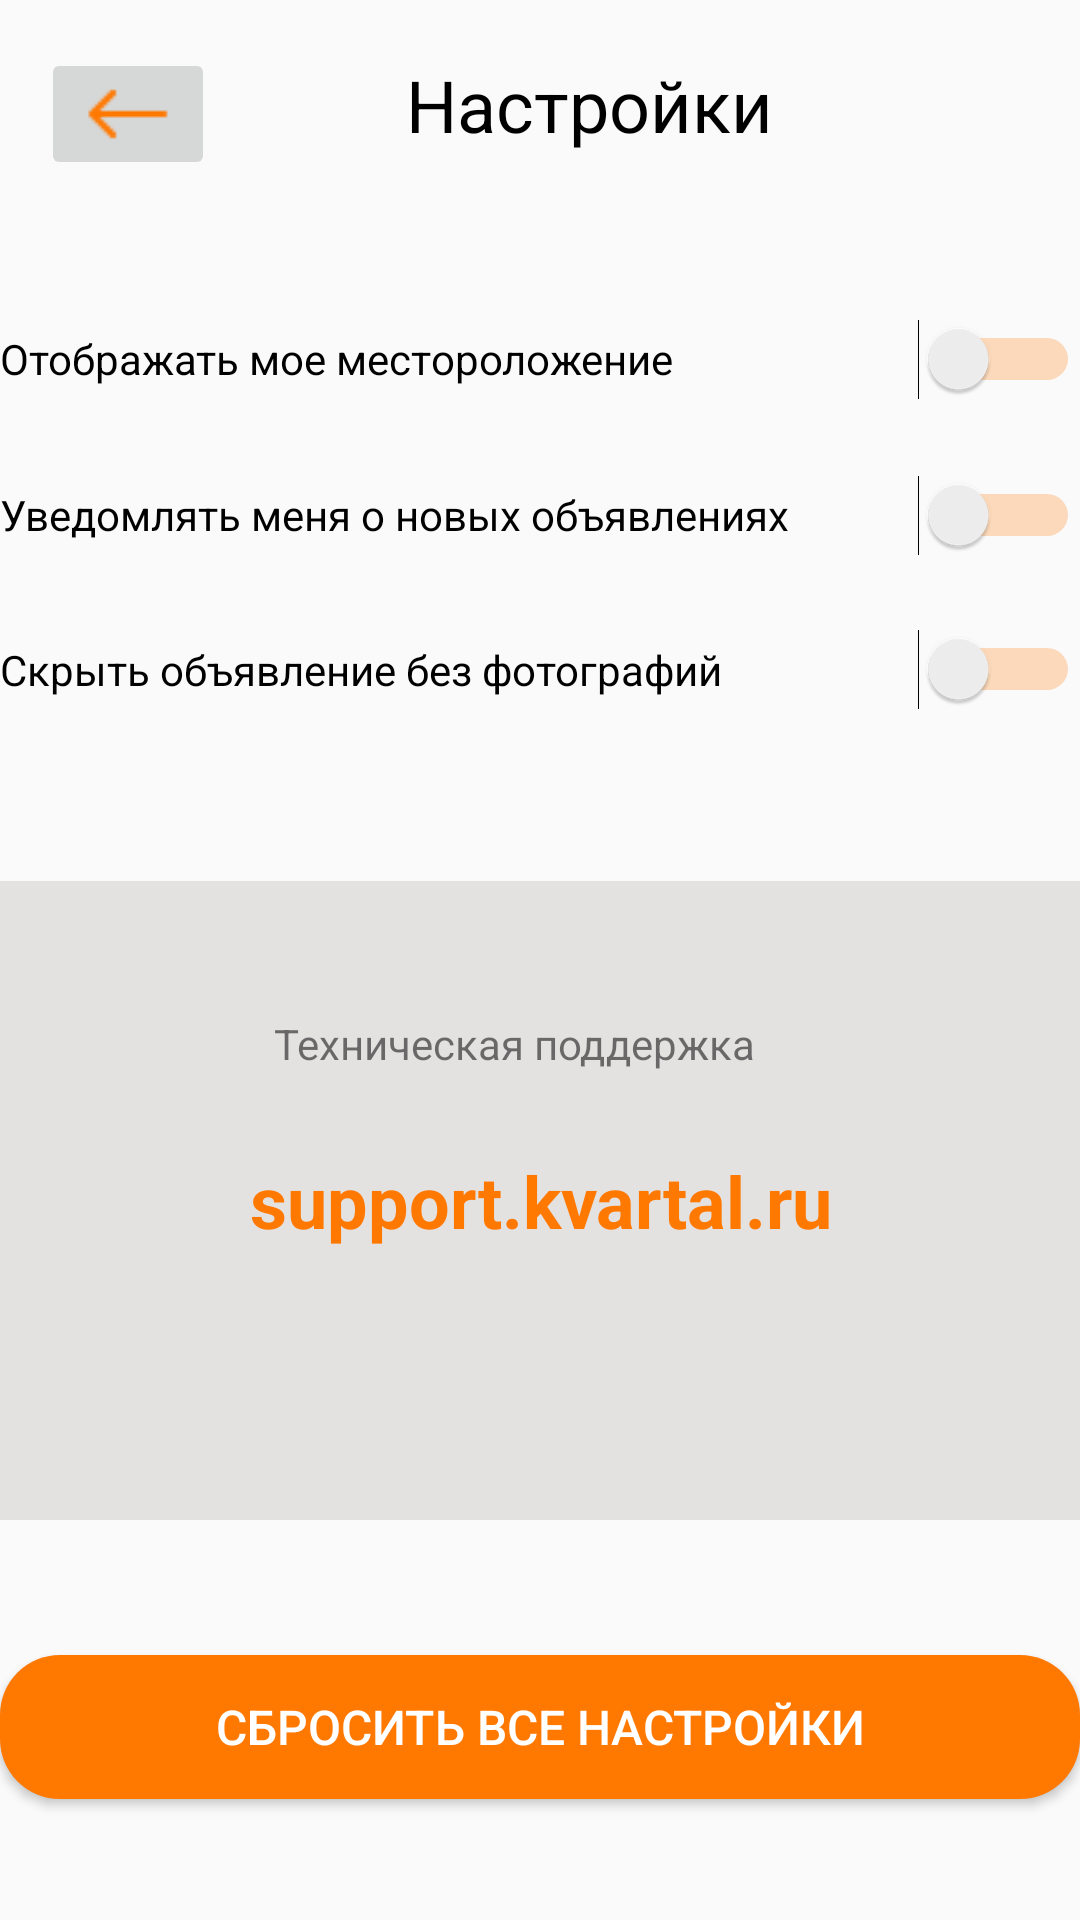

Reconstruct the res/layout file that produces this screen, plus the resources it refers to.
<!-- AndroidManifest.xml: application theme Theme.Zlobina0924 -->
<!-- res/layout/layout_settings.xml -->
<?xml version="1.0" encoding="utf-8"?>
<androidx.constraintlayout.widget.ConstraintLayout xmlns:android="http://schemas.android.com/apk/res/android"
    xmlns:app="http://schemas.android.com/apk/res-auto"
    xmlns:tools="http://schemas.android.com/tools"
    android:layout_width="match_parent"
    android:layout_height="match_parent"
    tools:context=".Settings_activity">

    <TextView
        android:id="@+id/tv_settingss"
        android:layout_width="179dp"
        android:layout_height="62dp"
        android:layout_marginTop="4dp"
        android:gravity="center"
        android:text="Настройки"
        android:textColor="#000000"
        android:textSize="24sp"
        app:layout_constraintEnd_toEndOf="parent"
        app:layout_constraintHorizontal_bias="0.322"
        app:layout_constraintStart_toEndOf="@+id/image_backing"
        app:layout_constraintTop_toTopOf="parent" />

    <ImageButton
        android:id="@+id/image_backing"
        android:layout_width="wrap_content"
        android:layout_height="wrap_content"
        android:layout_marginTop="16dp"
        android:onClick="onClicked"
        app:layout_constraintEnd_toEndOf="parent"
        app:layout_constraintHorizontal_bias="0.045"
        app:layout_constraintStart_toStartOf="parent"
        app:layout_constraintTop_toTopOf="parent"
        app:srcCompat="@drawable/frame_4" />

    <Switch
        android:id="@+id/switch2"
        android:layout_width="match_parent"
        android:layout_height="52dp"
        android:onClick="onClick"
        android:text="Отображать мое местороложение"
        android:trackTint="#FF7800"
        app:layout_constraintBottom_toBottomOf="parent"
        app:layout_constraintEnd_toEndOf="parent"
        app:layout_constraintHorizontal_bias="0.0"
        app:layout_constraintStart_toStartOf="parent"
        app:layout_constraintTop_toBottomOf="@+id/tv_settingss"
        app:layout_constraintVertical_bias="0.053" />

    <Switch
        android:id="@+id/switch3"
        android:layout_width="match_parent"
        android:layout_height="52dp"
        android:onClick="onClick"
        android:text="Уведомлять меня о новых объявлениях"
        android:trackTint="#FF7800"
        app:layout_constraintBottom_toBottomOf="parent"
        app:layout_constraintEnd_toEndOf="parent"
        app:layout_constraintStart_toStartOf="parent"
        app:layout_constraintTop_toBottomOf="@+id/switch2"
        app:layout_constraintVertical_bias="0.0" />

    <Switch
        android:id="@+id/switch1"
        android:layout_width="match_parent"
        android:layout_height="51dp"
        android:onClick="onClick"
        android:text="Скрыть объявление без фотографий"
        android:trackTint="#FF7800"
        app:layout_constraintBottom_toBottomOf="parent"
        app:layout_constraintTop_toBottomOf="@+id/switch3"
        app:layout_constraintVertical_bias="0.0"
        tools:layout_editor_absoluteX="32dp" />

    <androidx.constraintlayout.widget.ConstraintLayout
        android:id="@+id/backintent"
        android:layout_width="match_parent"
        android:layout_height="213dp"
        android:background="#E4E1E1"
        app:layout_constraintBottom_toTopOf="@+id/btn_spros"
        app:layout_constraintTop_toBottomOf="@+id/switch1"
        tools:layout_editor_absoluteX="13dp">

        <TextView
            android:id="@+id/tv_text"
            android:layout_width="180dp"
            android:layout_height="56dp"
            android:gravity="center"
            android:text="Техническая поддержка"
            app:layout_constraintBottom_toBottomOf="parent"
            app:layout_constraintEnd_toEndOf="parent"
            app:layout_constraintHorizontal_bias="0.451"
            app:layout_constraintStart_toStartOf="parent"
            app:layout_constraintTop_toTopOf="parent"
            app:layout_constraintVertical_bias="0.167" />

        <TextView
            android:id="@+id/tv_email"
            android:layout_width="245dp"
            android:layout_height="64dp"
            android:gravity="center"
            android:text="support.kvartal.ru"
            android:textColor="#FF7800"
            android:textSize="24sp"
            android:textStyle="bold"
            app:layout_constraintBottom_toBottomOf="parent"
            app:layout_constraintEnd_toEndOf="parent"
            app:layout_constraintHorizontal_bias="0.5"
            app:layout_constraintStart_toStartOf="parent"
            app:layout_constraintTop_toTopOf="parent" />
    </androidx.constraintlayout.widget.ConstraintLayout>

    <Button
        android:id="@+id/btn_spros"
        android:layout_width="match_parent"
        android:layout_height="wrap_content"
        android:background="@drawable/btn_clolr"
        android:onClick="onClicked"
        android:text="Сбросить все настройки"
        android:textColor="#FFFFFF"
        android:textSize="16sp"
        app:layout_constraintBottom_toBottomOf="parent"
        app:layout_constraintEnd_toEndOf="parent"
        app:layout_constraintStart_toStartOf="parent"
        app:layout_constraintTop_toBottomOf="@+id/switch1"
        app:layout_constraintVertical_bias="0.883" />

</androidx.constraintlayout.widget.ConstraintLayout>
<!-- resources referenced by this layout -->
<resources>
  <!-- drawable btn_clolr (drawable) -->
  <?xml version="1.0" encoding="utf-8"?>
  <shape xmlns:android="http://schemas.android.com/apk/res/android">
  
      <gradient
          android:startColor="#FF7800"
          android:centerColor="#FF7800"
          android:endColor="#FF7800"
          android:angle="30">
      </gradient>
      <corners
          android:radius="20dp"/>
  </shape>
  <!-- drawable frame_4: png bitmap (drawable, 247 bytes) -->
  <style name="Theme.Zlobina0924" parent="Theme.AppCompat.Light.NoActionBar">
          
          <item name="colorPrimary">@color/purple_500</item>
          <item name="colorPrimaryVariant">@color/purple_700</item>
          <item name="colorOnPrimary">@color/white</item>
          
          <item name="colorSecondary">@color/teal_200</item>
          <item name="colorSecondaryVariant">@color/teal_700</item>
          <item name="colorOnSecondary">@color/black</item>
          
          <item name="android:statusBarColor" tools:targetApi="l">?attr/colorPrimaryVariant</item>
          
      </style>
  <!-- not gathered from this repository: default colours our renderer supplied (Android Studio template values) -->
  <color name="purple_500">#FF6200EE</color>
  <color name="purple_700">#FF3700B3</color>
  <color name="teal_200">#FF03DAC5</color>
  <color name="teal_700">#FF018786</color>
  <color name="black">#FF000000</color>
  <color name="white">#FFFFFFFF</color>
</resources>
